Dataset: data3 (GitHub, An-Shan/Bag-recognition-with-VGG16). Classes: backpack, bucket bag, duffle bag, fanny pack, luggage, messenger bag, saddle bag, satchel, sleeping bag, tote bag.

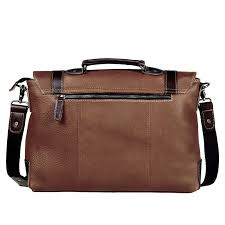
Label: messenger bag

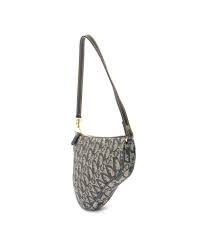
Label: saddle bag

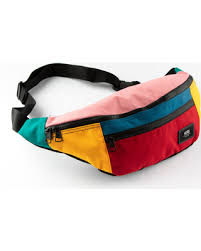
Label: fanny pack

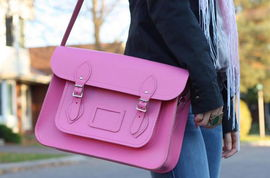
Label: satchel

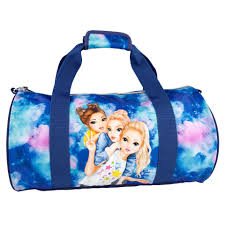
Label: duffle bag

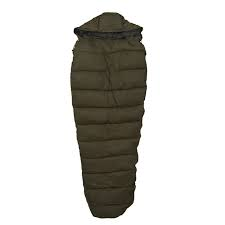
Label: sleeping bag
